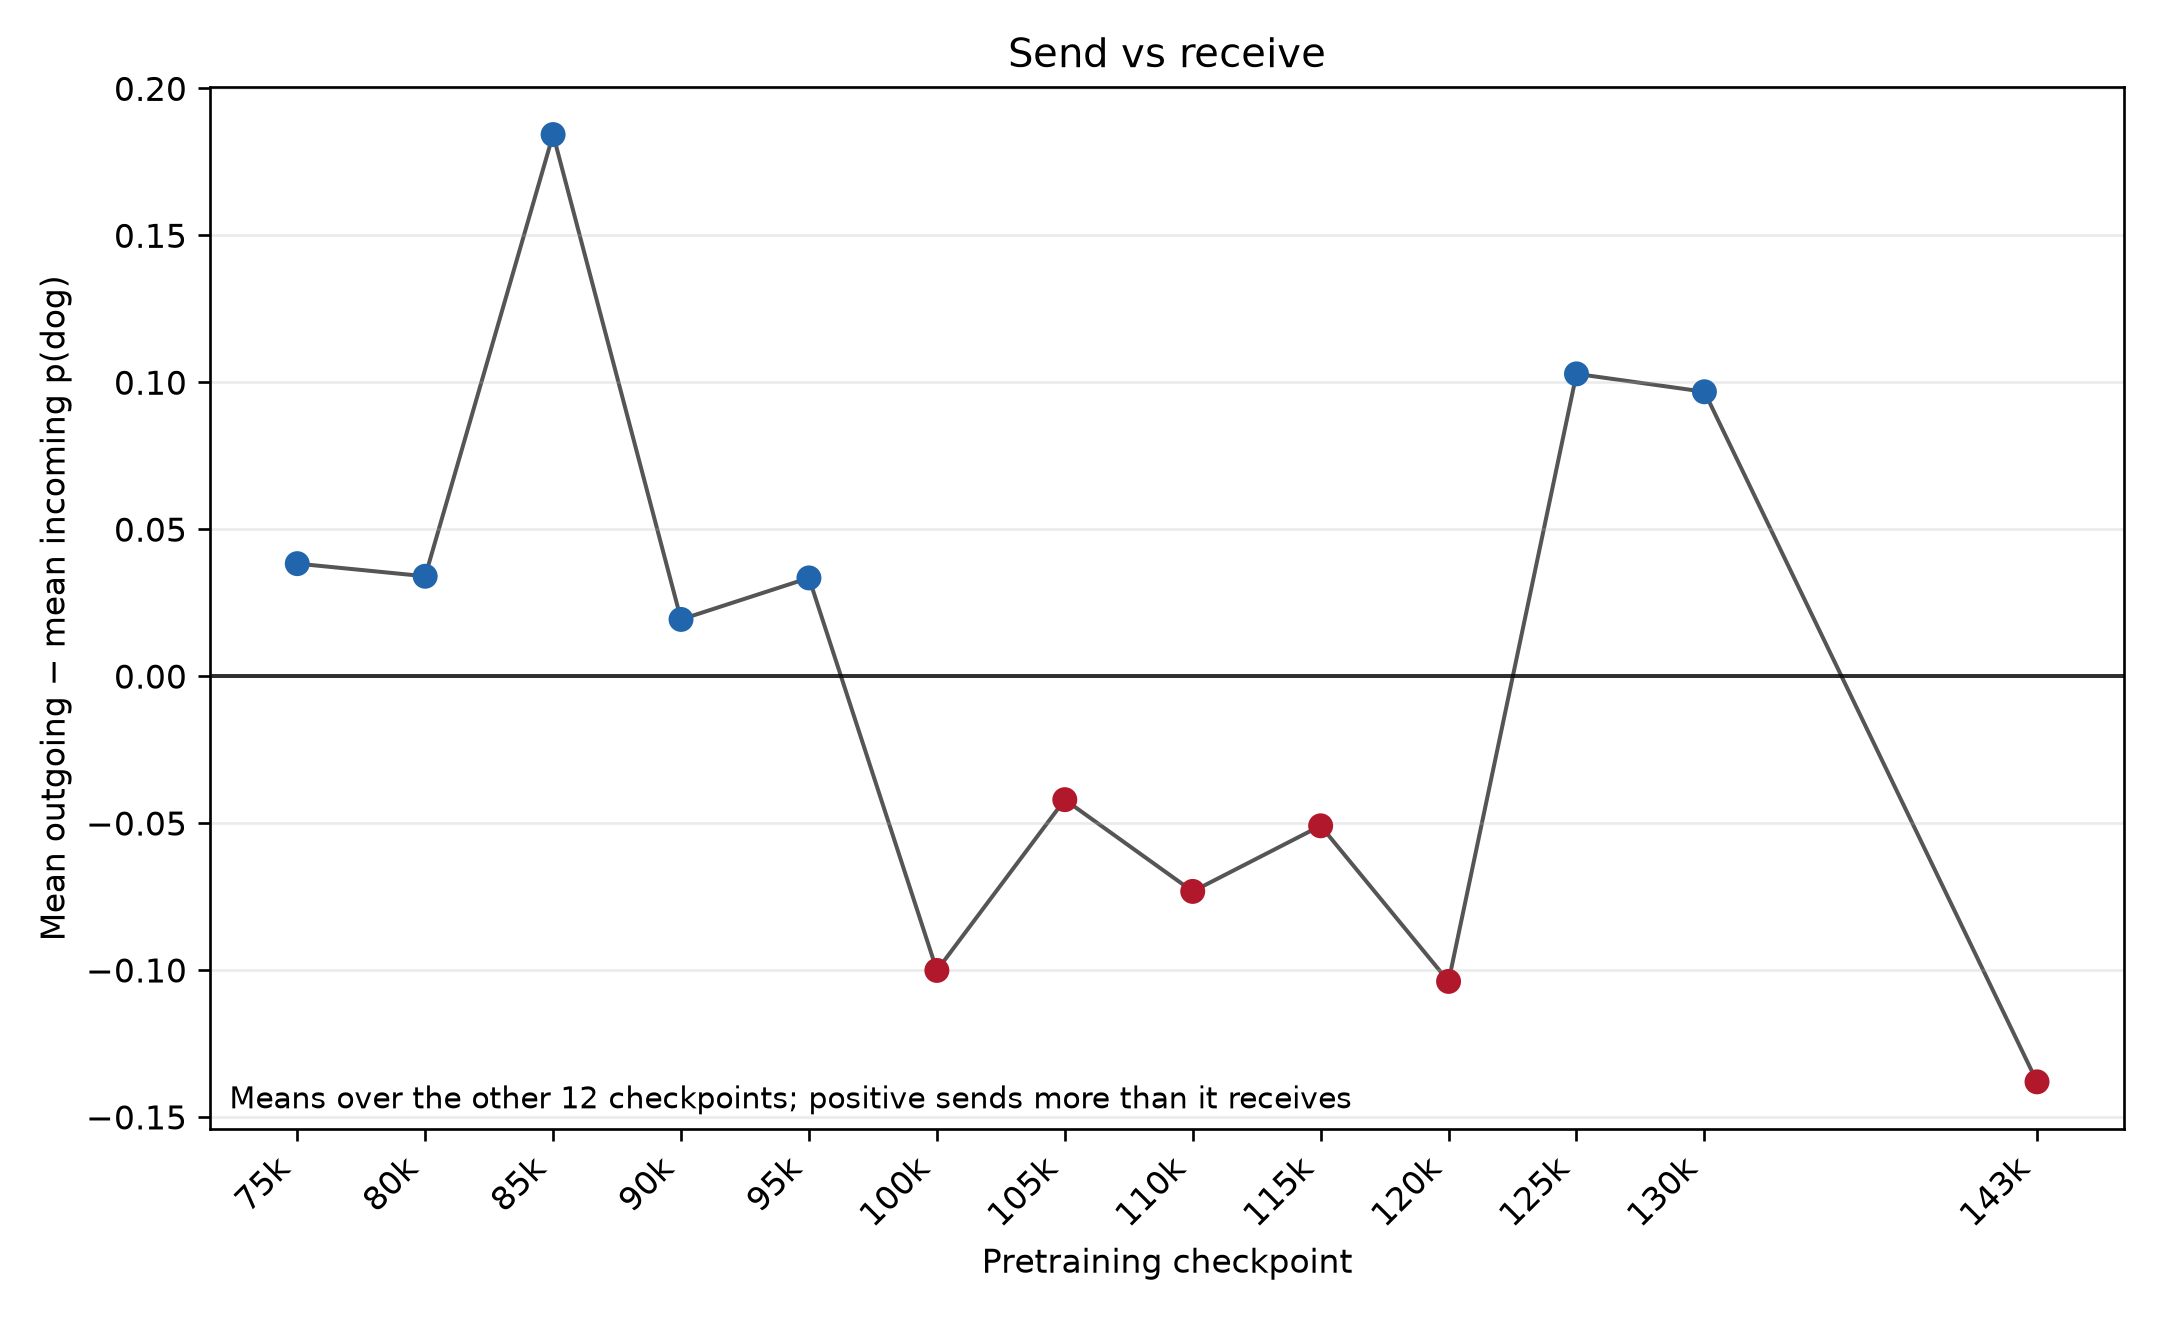

The data file committed next to this chart (first rows):
checkpoint, sender_sum, receiver_sum, difference, sender_mean, receiver_mean, mean_difference
75000, 1.101, 0.6421, 0.4588, 0.09174, 0.0535, 0.03824
80000, 1.215, 0.8075, 0.4073, 0.1012, 0.06729, 0.03394
85000, 2.854, 0.6435, 2.211, 0.2379, 0.05362, 0.1842
90000, 1.731, 1.5, 0.231, 0.1442, 0.125, 0.01925
95000, 2.365, 1.965, 0.4005, 0.1971, 0.1637, 0.03337
100000, 2.706, 3.908, -1.202, 0.2255, 0.3257, -0.1002
105000, 3.669, 4.174, -0.505, 0.3057, 0.3478, -0.04208
110000, 3.889, 4.769, -0.8796, 0.3241, 0.3974, -0.0733
115000, 4.518, 5.13, -0.6117, 0.3765, 0.4275, -0.05098
120000, 4.184, 5.431, -1.247, 0.3487, 0.4526, -0.1039
125000, 5.729, 4.495, 1.234, 0.4774, 0.3746, 0.1028
130000, 5.657, 4.496, 1.161, 0.4714, 0.3747, 0.09673
143000, 3.993, 5.65, -1.657, 0.3328, 0.4709, -0.1381
